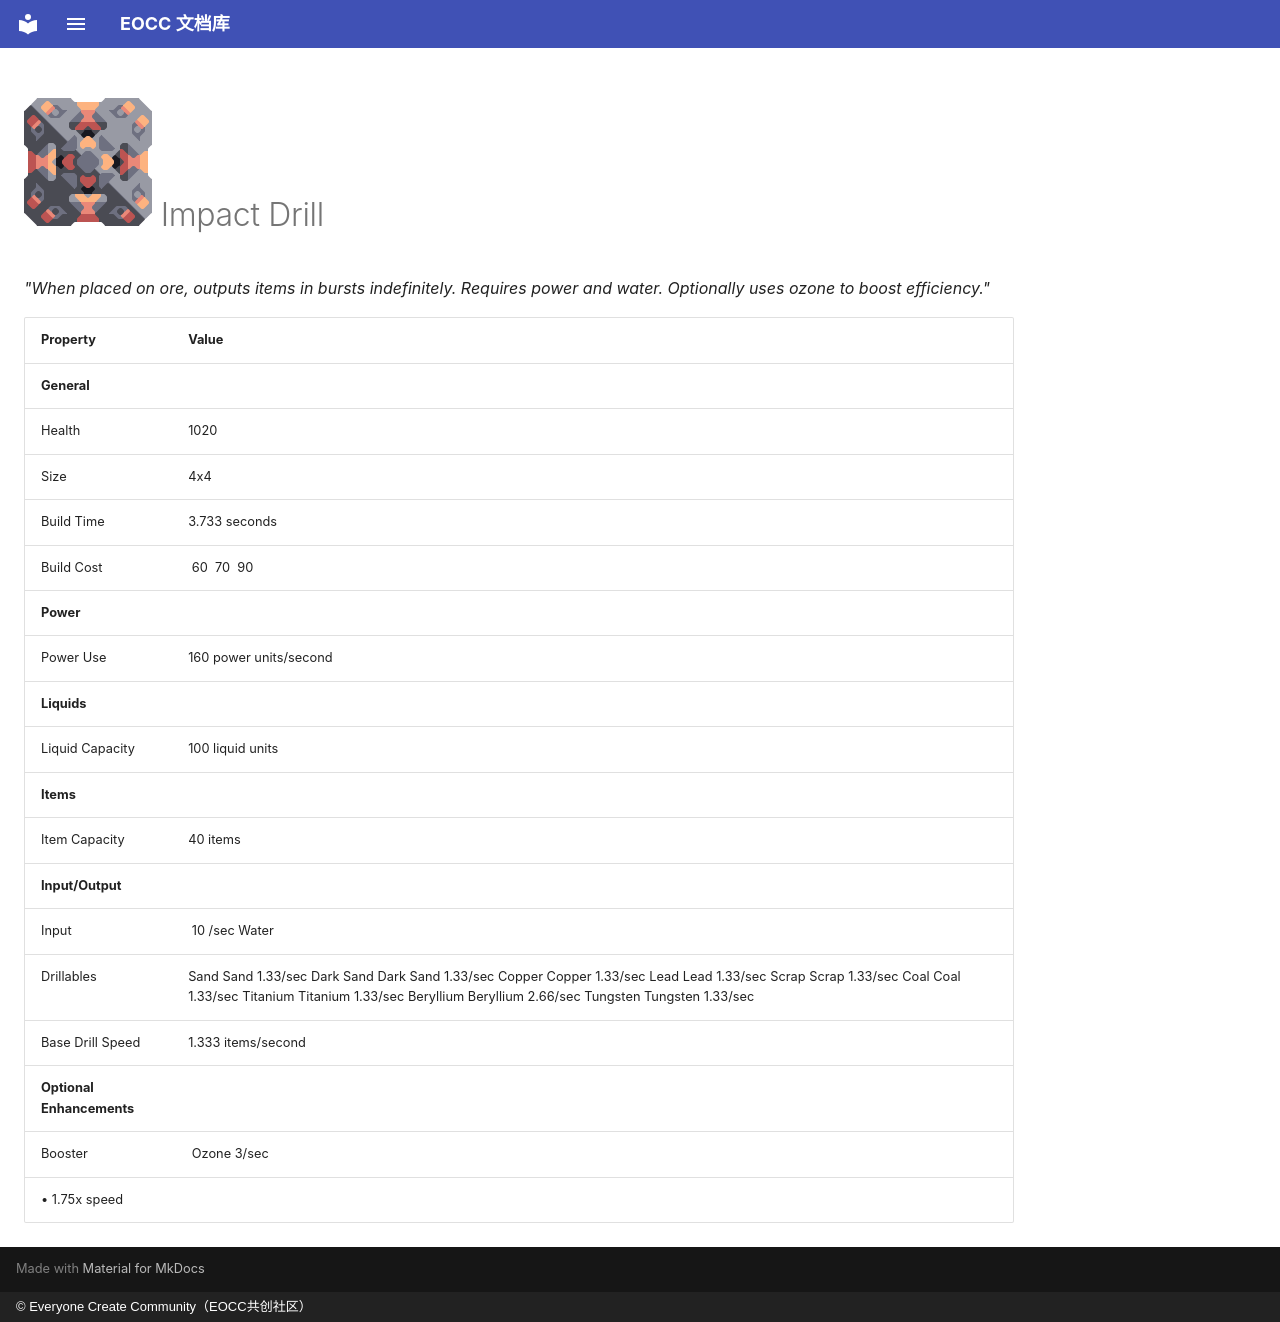

repository: eoccc/eoccc.github.io · page: wiki/mindustry/en/content/blocks/production/337-impact-drill/index.html · generator: mkdocs · copyright: © Everyone Create Community（EOCC共创社区）

# <img src="../../../../../../../ext/img/mindustry/block-impact-drill-ui.png" alt=""> Impact Drill

*"When placed on ore, outputs items in bursts indefinitely. Requires power and water.
Optionally uses ozone to boost efficiency."*

| Property | Value |
|---|---|
| **General** |  |
| Health | 1020 |
| Size | 4x4 |
| Build Time | 3.733  seconds |
| Build Cost | [<img src="../../../../../../../ext/img/mindustry/item-graphite.png" alt="">](/wiki/content/items/3-graphite) 60 [<img src="../../../../../../../ext/img/mindustry/item-silicon.png" alt="">](/wiki/content/items/9-silicon) 70 [<img src="../../../../../../../ext/img/mindustry/item-beryllium.png" alt="">](/wiki/content/items/16-beryllium) 90 |
| **Power** |  |
| Power Use | 160  power units/second |
| **Liquids** |  |
| Liquid Capacity | 100  liquid units |
| **Items** |  |
| Item Capacity | 40  items |
| **Input/Output** |  |
| Input | [<img src="../../../../../../../ext/img/mindustry/liquid-water.png" alt="">](/wiki/content/liquids/0-water) 10 /sec Water |
| Drillables | Sand Sand  1.33/sec Dark Sand Dark Sand  1.33/sec Copper Copper  1.33/sec Lead Lead  1.33/sec Scrap Scrap  1.33/sec Coal Coal  1.33/sec Titanium Titanium  1.33/sec Beryllium Beryllium  2.66/sec Tungsten Tungsten  1.33/sec |
| Base Drill Speed | 1.333  items/second |
| **Optional Enhancements** |  |
| Booster | [<img src="../../../../../../../ext/img/mindustry/liquid-ozone.png" alt="">](/wiki/content/liquids/7-ozone) Ozone 3/sec
 • 1.75x speed |
